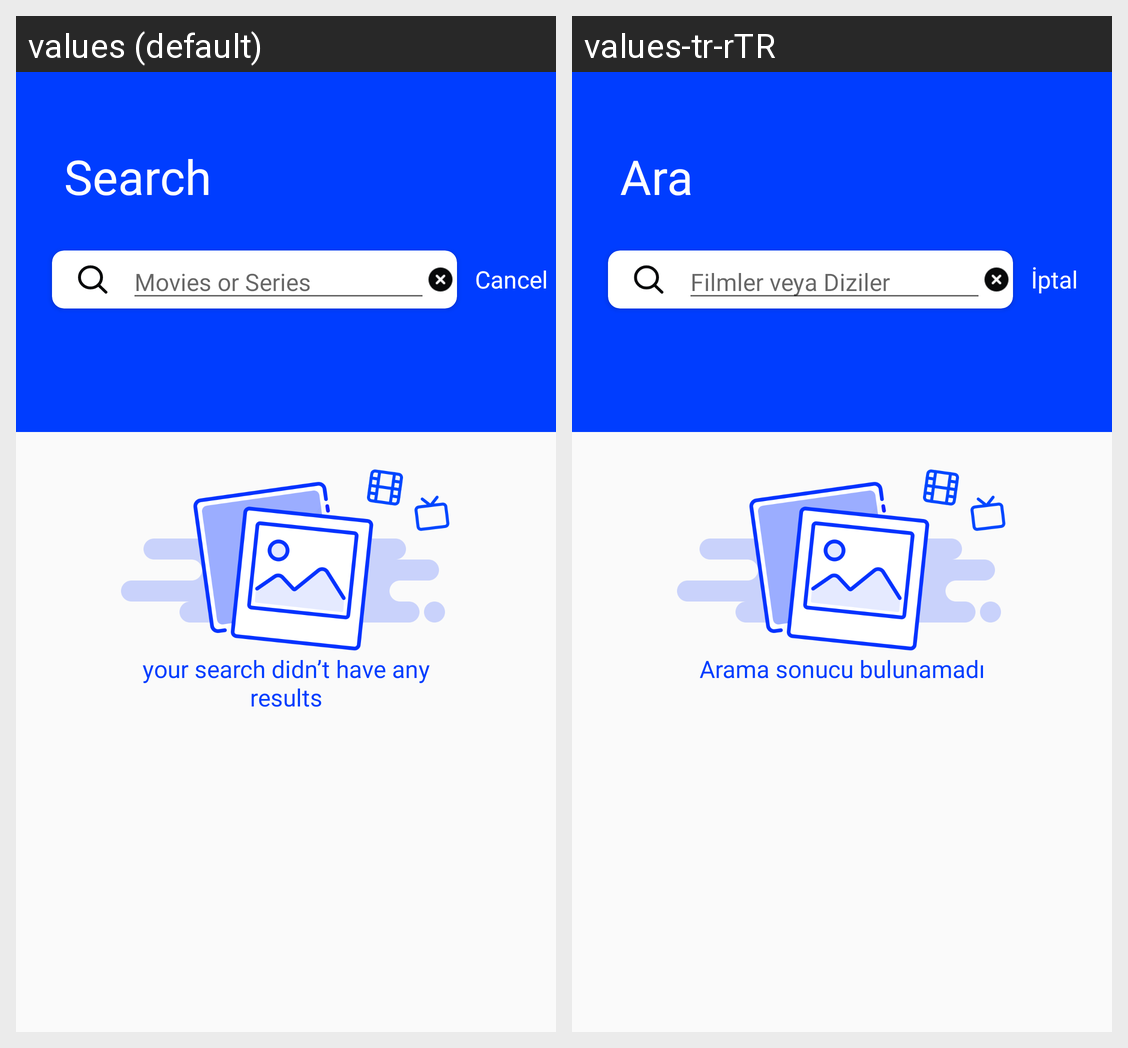

The same Android screen rendered under two of its app's locales, left to right. List the strings drawn on it with the default value and each locale's translation.
Android screen res/layout/fragment_search.xml rendered under 2 locales, left to right: values (default), values-tr-rTR. Device: Nexus 5 (rendered at 1080×1920; each locale shown at half size, 540×960, under a caption strip naming it); theme AppTheme.
Strings drawn on this screen, with the default value and each locale's value (text and hints the layout hard-codes, and strings that could not be matched under every locale, appear in the picture but are not listed):

search_string
  values: Search
  values-tr-rTR: Ara

movies_or_series_string
  values: Movies or Series
  values-tr-rTR: Filmler veya Diziler

cancel_string
  values: Cancel
  values-tr-rTR: İptal

search_result_false_string
  values: your search didn’t have any results
  values-tr-rTR: Arama sonucu bulunamadı
